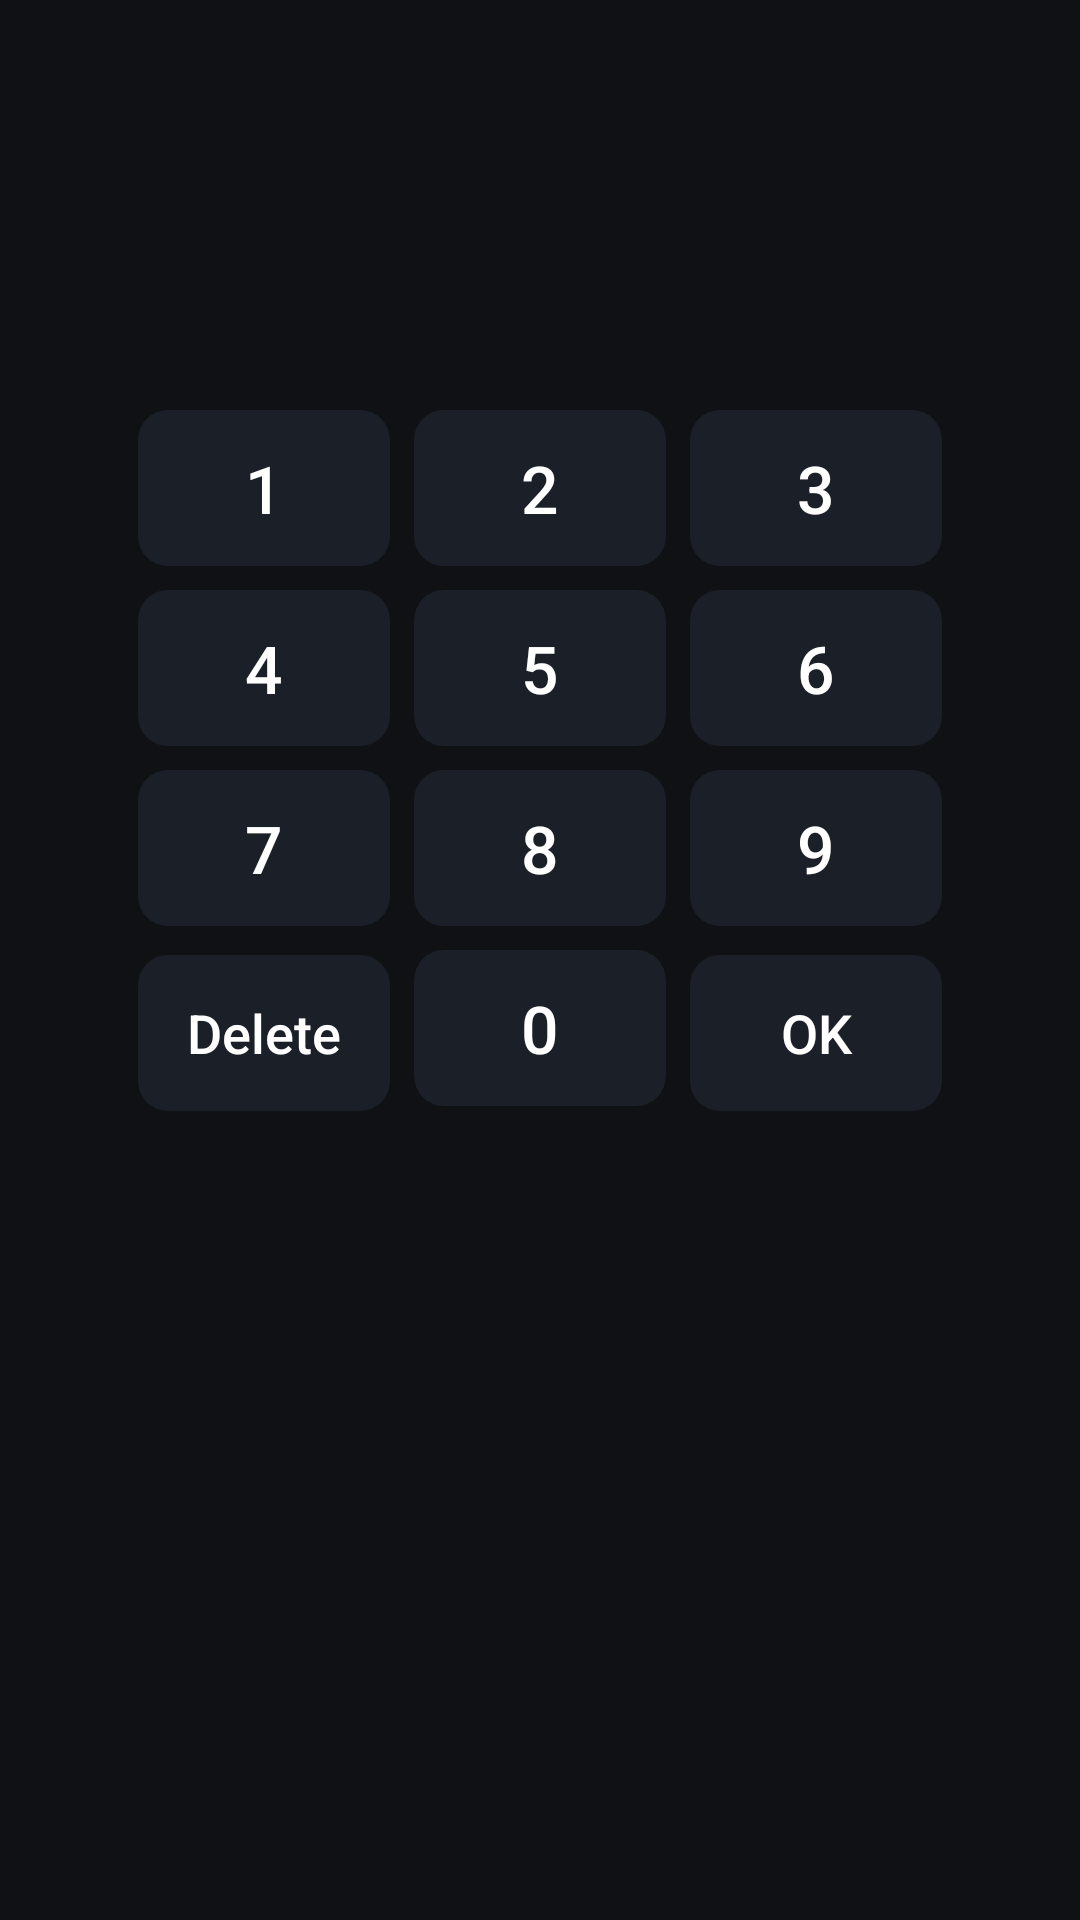

This screen was rendered from an Android layout file. Write that file and the resources it references.
<!-- AndroidManifest.xml: application theme Theme.TVLock -->
<!-- res/layout/view_pin_pad.xml -->
<?xml version="1.0" encoding="utf-8"?>
<LinearLayout xmlns:android="http://schemas.android.com/apk/res/android"
    android:layout_width="wrap_content"
    android:layout_height="wrap_content"
    android:gravity="center_horizontal"
    android:orientation="vertical">

    <TextView
        android:id="@+id/pinTitle"
        android:layout_width="wrap_content"
        android:layout_height="wrap_content"
        android:textColor="@color/text_primary"
        android:textSize="28sp"
        android:textStyle="bold" />

    <TextView
        android:id="@+id/pinMessage"
        android:layout_width="wrap_content"
        android:layout_height="wrap_content"
        android:layout_marginTop="6dp"
        android:gravity="center"
        android:minHeight="24dp"
        android:textColor="@color/text_secondary"
        android:textSize="16sp" />

    <TextView
        android:id="@+id/pinDots"
        android:layout_width="wrap_content"
        android:layout_height="wrap_content"
        android:layout_marginTop="12dp"
        android:layout_marginBottom="16dp"
        android:textColor="@color/accent"
        android:textSize="28sp" />

    <LinearLayout
        android:layout_width="wrap_content"
        android:layout_height="wrap_content"
        android:orientation="horizontal">

        <Button
            android:id="@+id/key1"
            style="@style/PinKey"
            android:text="1" />

        <Button
            android:id="@+id/key2"
            style="@style/PinKey"
            android:text="2" />

        <Button
            android:id="@+id/key3"
            style="@style/PinKey"
            android:text="3" />
    </LinearLayout>

    <LinearLayout
        android:layout_width="wrap_content"
        android:layout_height="wrap_content"
        android:orientation="horizontal">

        <Button
            android:id="@+id/key4"
            style="@style/PinKey"
            android:text="4" />

        <Button
            android:id="@+id/key5"
            style="@style/PinKey"
            android:text="5" />

        <Button
            android:id="@+id/key6"
            style="@style/PinKey"
            android:text="6" />
    </LinearLayout>

    <LinearLayout
        android:layout_width="wrap_content"
        android:layout_height="wrap_content"
        android:orientation="horizontal">

        <Button
            android:id="@+id/key7"
            style="@style/PinKey"
            android:text="7" />

        <Button
            android:id="@+id/key8"
            style="@style/PinKey"
            android:text="8" />

        <Button
            android:id="@+id/key9"
            style="@style/PinKey"
            android:text="9" />
    </LinearLayout>

    <LinearLayout
        android:layout_width="wrap_content"
        android:layout_height="wrap_content"
        android:orientation="horizontal">

        <Button
            android:id="@+id/keyDelete"
            style="@style/PinKey"
            android:text="@string/key_delete"
            android:textSize="18sp" />

        <Button
            android:id="@+id/key0"
            style="@style/PinKey"
            android:text="0" />

        <Button
            android:id="@+id/keyOk"
            style="@style/PinKey"
            android:text="@string/key_ok"
            android:textSize="18sp" />
    </LinearLayout>

</LinearLayout>
<!-- resources referenced by this layout -->
<resources>
  <color name="accent">#4F8CFF</color>
  <color name="text_primary">#FFFFFF</color>
  <color name="text_secondary">#A8B0BF</color>
  <string name="key_delete">Delete</string>
  <string name="key_ok">OK</string>
  <style name="PinKey">
          <item name="android:layout_width">84dp</item>
          <item name="android:layout_height">52dp</item>
          <item name="android:layout_margin">4dp</item>
          <item name="android:background">@drawable/key_bg</item>
          <item name="android:textColor">@color/text_primary</item>
          <item name="android:textSize">22sp</item>
          <item name="android:gravity">center</item>
          <item name="android:focusable">true</item>
          <item name="android:clickable">true</item>
          <item name="android:stateListAnimator">@null</item>
          <item name="android:textAllCaps">false</item>
      </style>
  <style name="Theme.TVLock" parent="@android:style/Theme.Material.NoActionBar">
          <item name="android:windowBackground">@color/bg</item>
          <item name="android:colorAccent">@color/accent</item>
          <item name="android:textColorPrimary">@color/text_primary</item>
          <item name="android:textColorSecondary">@color/text_secondary</item>
      </style>
  <!-- drawable key_bg (drawable) -->
  <?xml version="1.0" encoding="utf-8"?>
  <selector xmlns:android="http://schemas.android.com/apk/res/android">
      <item android:state_pressed="true">
          <shape android:shape="rectangle">
              <solid android:color="@color/accent_dark" />
              <corners android:radius="10dp" />
          </shape>
      </item>
      <item android:state_focused="true">
          <shape android:shape="rectangle">
              <solid android:color="@color/accent" />
              <corners android:radius="10dp" />
          </shape>
      </item>
      <item>
          <shape android:shape="rectangle">
              <solid android:color="@color/surface" />
              <corners android:radius="10dp" />
          </shape>
      </item>
  </selector>
  <color name="bg">#0F1115</color>
  <color name="accent_dark">#3366CC</color>
  <color name="surface">#1B1F27</color>
</resources>
